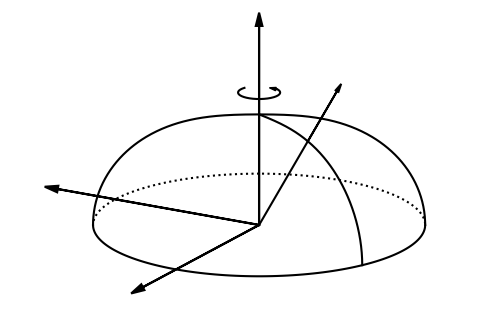

Here is the Python script that generated this plot: (Note: this script raises an exception after producing the figure.)
import numpy as np
import math
from pylab import *
import matplotlib.patches as patches
from scipy.optimize import minimize_scalar


## Plot
fig = figure(figsize=(6,4), dpi=80)
rc('font', family='serif')
rc('xtick', labelsize='xx-small')
rc('ytick', labelsize='xx-small')

gs = GridSpec(1, 1)
#gs.update(wspace = 0.34)
#gs.update(hspace = 0.4)

ax = subplot(gs[0,0])
ax.axis('off')
ax.set_aspect('equal')

#image dimensions
mlim= 1.3
xmin = -1.5
xmax = mlim
ymin = -0.5
ymax = mlim

xlen = xmax-xmin
ylen = ymax-ymin
aspr=ylen/xlen

ax.set_xlim(xmin, xmax)
ax.set_ylim(ymin, ymax)


#variables
#incl = pi/8
incl = pi/2.5
req = 1
u = 0.0
rg = u*req
muc = -rg/(req-rg)
o21 = 0.3

def R(theta):
    return 1.0

def R(theta):
    return 1.0*(1-o21*cos(theta)**2)

def dR(theta):
    return 2.0*o21*sin(theta)*cos(theta)

def fa(theta):
    return dR(theta)/R(theta)

def cosg(theta):
    return (1/sqrt(1-u))/sqrt(1+fa(theta)**2)

def sing(theta):
    return fa(theta)*cosg(theta)

def mu(phi, theta):
    return cos(incl)*cos(theta)+cos(phi)*sin(incl)*sin(theta)

def bimp(phi, theta):
    return sqrt(req*(req+rg+req*mu(phi,theta)-rg*mu(phi,theta))/(1+mu(phi,theta)))

def x(phi, theta):
    return bimp(phi,theta)*R(theta)*(cos(incl)*cos(theta)+cos(phi)*sin(incl)*sin(theta))

def y(phi, theta):
    return bimp(phi,theta)*R(theta)*(sin(theta)*sin(phi))

def z(phi, theta):
    return  bimp(phi,theta)*R(theta)*(cos(theta)*sin(incl)-cos(incl)*cos(phi)*sin(theta))


def xfull(phi,theta, a,b,c):
    return bimp(phi, theta)*R(theta)* (cos(incl)*(a*cos(theta)-c*sin(theta)) + sin(incl)*(c*cos(theta)*cos(phi) + a*cos(phi)*sin(theta) - b*sin(phi)))

def yfull(phi, theta, a,b,c):
    return bimp(phi, theta)*R(theta)* (b*cos(phi) + (c*cos(theta) + a*sin(theta))*sin(phi))

def zfull(phi, theta, a,b,c):
    return bimp(phi, theta)*R(theta)* (sin(incl)*(a*cos(theta)-c*sin(theta)) + cos(incl)*(-cos(phi)*(c*cos(theta) + a*sin(theta)) + b*sin(phi)))



def draw_longitude(ax,
                   phi,
                   start=0,
                   stop=pi/2,
                   rfac=1.0,
                   backside=False,
                   fmt={'color':'k','linestyle':'solid',},
                   ):

    xx = []
    yy = []

    for theta in np.linspace(start, stop, 200):
        if not(backside):
            if mu(phi,theta) >= muc:
                xx.append(y(phi,theta)*rfac)
                yy.append(z(phi,theta)*rfac)
            else:
                lines, = ax.plot(xx, yy)
                lines.set(**fmt)
                xx = []
                yy = []
        else:
            if mu(phi,theta) <= muc:
                xx.append(y(phi,theta)*rfac)
                yy.append(z(phi,theta)*rfac)
            else:
                lines, = ax.plot(xx, yy)
                lines.set(**fmt)
                xx = []
                yy = []

    lines, = ax.plot(xx,yy)
    lines.set(**fmt)

    return ax


def draw_latitude(ax,
                   theta,
                   start=-pi,
                   stop=pi,
                   rfac=1.0,
                   backside=False,
                   fmt={'color':'k','linestyle':'solid',},
                   ):

    xx = []
    yy = []

    for phi in np.linspace(start, stop, 200):
        if not(backside):
            if mu(phi,theta) >= muc:
                xx.append(y(phi,theta)*rfac)
                yy.append(z(phi,theta)*rfac)
            else:
                lines, = ax.plot(xx, yy)
                lines.set(**fmt)
                xx = []
                yy = []
        else:
            if mu(phi,theta) <= muc:
                xx.append(y(phi,theta)*rfac)
                yy.append(z(phi,theta)*rfac)
            else:
                lines, = ax.plot(xx, yy)
                lines.set(**fmt)
                xx = []
                yy = []

    lines, = ax.plot(xx, yy)
    lines.set(**fmt)

    return ax

def draw_outline(ax,
                 fmt={'color':'k','linestyle':'solid',},
                 ):

    def rootf(theta1, phi1):
        return abs(mu(phi1, theta1))-muc

    xx = []
    yy = []

    #print "outline:"
    for phi in np.linspace(pi/2, 3*pi/2, 100):
        #print "phi:", phi
        thetamin = pi/2
        thetamax = 0.0

        res = minimize_scalar(rootf, bounds=(thetamin, thetamax), args=(phi,))
        #print "minim:", res.x, " ", res.fun

        theta2 = res.x

        #ax.plot([y(phi, theta2)], [z(phi, theta2)], "b.")
        xx.append( y(phi, theta2))
        yy.append( z(phi, theta2))

    ax.plot(xx, yy, "r-")

    return ax


def draw_radial(ax, phi, theta,
                fmt={'color':'k','linestyle':'solid',},
                rfac=1.0):
    xx = [0.0]
    yy = [0.0]

    xx.append(y(phi, theta)*rfac)
    yy.append(z(phi, theta)*rfac)

    lines, = ax.plot(xx, yy)
    lines.set(**fmt)

    return ax


def draw_axis(ax, phi, theta,
              startp=(0.0, 0.0),
              fmt= {'color':'k', 
              'linestyle':'solid', 
              'lw':1.5, 
              'head_width': 0.04, 
              'head_length': 0.08,},
              rfac=1.0):

    ax.add_patch(patches.FancyArrow(
              startp[0],startp[1],
              y(phi, theta)*rfac, z(phi, theta)*rfac,
              **fmt
              ))

    return ax


#normal vector
def draw_normal(ax, phi, theta,
                fmt={'color':'black', 'linestyle':'solid', 'lw':1.8, 'head_width': 0.02, 'head_length': 0.05,},
                alen=0.3
                ):

    spot_cosg = cosg(theta)
    spot_sing = sing(theta)

    normal_y1 = y(phi, theta)*1.0 
    normal_z1 = z(phi, theta)*1.0,
    normal_y2 = yfull(phi, theta, spot_cosg, 0.0, -spot_sing)*alen
    normal_z2 = zfull(phi, theta, spot_cosg, 0.0, -spot_sing)*alen

    ax.add_patch(patches.FancyArrow(
                normal_y1,      normal_z1,
                normal_y2,      normal_z2,
                **fmt
                ))
    
    return ax


def draw_observer(ax, xx, yy, angle, sangle=0.3, alen=0.2, 
                  fmt={'color':'k','linestyle':'solid','lw':1.0}):

    x1 = xx + alen*cos(angle-sangle/2)
    y1 = yy + alen*sin(angle-sangle/2)

    x2 = xx + alen*cos(angle+sangle/2)
    y2 = yy + alen*sin(angle+sangle/2)

    ax.plot([xx,x1],[yy,y1],**fmt)
    ax.plot([xx,x2],[yy,y2],**fmt)

    xsegm = []
    ysegm = []
    for theta in np.linspace(angle-sangle/2-0.1, angle+sangle/2+0.1, 10):
        xsegm.append(xx + alen*0.7*cos(theta))
        ysegm.append(yy + alen*0.7*sin(theta))
    ax.plot(xsegm, ysegm, **fmt)

    return ax

def draw_spot(ax, sphi, stheta, rho,
              fmt={'facecolor':'k', 'alpha':0.3,}):

    #TODO check visibility using mu

    xx = []
    yy = []
    for chi in np.linspace(0, 2*pi, 30):

        #transform from spot centric-coordinate system into the standard spherical coord
        xs = cos(rho)*cos(sphi)*sin(stheta)+sin(rho)*(cos(stheta)*cos(sphi)*cos(chi)-sin(sphi)*sin(chi))
        ys = cos(rho)*sin(stheta)*sin(sphi)+sin(rho)*(cos(stheta)*cos(chi)*sin(sphi)+cos(sphi)*sin(chi))
        zs = cos(stheta)*cos(rho)-cos(chi)*sin(stheta)*sin(rho)

        #transform to phi, theta
        phi = arctan2(ys,xs)
        theta = arccos(zs/sqrt(xs**2 + ys**2 + zs**2))

        #ax.plot([y(phi,theta)], [z(phi,theta)], "b.")

        xx.append(y(phi, theta))
        yy.append(z(phi, theta))

    #ax.plot(xx, yy, "b-")
    ax.add_patch(Polygon(zip(xx,yy),
                      closed=True, 
                      #facecolor='black',alpha=0.5))
                      **fmt))

    return ax


#--------------------------------------------------------------------------------



#coordinates of spot and observer
spot_theta=pi/5
spot_phi=0.67

#obs_theta=incl
obs_theta=pi/2.7
obs_phi=-pi/1.5

#default front and back line styles
fmt={'color':'k','linestyle':'solid',}
fmtb = {'color':'k','linestyle':'dotted',}



#-----------------------------------------------------
#draw xyz axis
ax = draw_axis(ax, obs_phi,      pi/2, rfac=1.4)
ax = draw_axis(ax, obs_phi+pi/2, pi/2, rfac=1.4)
ax = draw_axis(ax, 0.0,          0.0 , rfac=1.8)

#rotation direction, i.e. curly arrow
phistart=-pi/2-0.8
phistop=pi/2+0.5
wsize=0.15
wheight=1.2
ax=draw_latitude(ax, wsize, fmt=fmt, start=phistart, stop=phistop, rfac=wheight)
yy1=y(phistop,wsize)*wheight
zz1=z(phistop,wsize)*wheight

yy2 = -0.01
zz2 = 0.002

fmta= {'color':'black', 'linestyle':'solid', 'lw':1.0, 'head_width': 0.02, 'head_length': 0.04,}
ax.add_patch(patches.FancyArrow(
            yy1, zz1,
            yy2, zz2,
            **fmta
            ))



#-----------------------------------------------------
#borders
fmtO={'color':'red','linestyle':'solid',}
#ax = draw_outline(ax, fmtO)

ax=draw_longitude(ax, pi/2, fmt=fmt)
ax=draw_longitude(ax, -pi/2, fmt=fmt)

#ax=draw_longitude(ax, -0.1, fmt=fmt)
#ax=draw_longitude(ax, -pi-0.1, fmt=fmt)
#ax=draw_longitude(ax, -pi-0.1, fmt=fmtb, backside=True)

ax=draw_latitude(ax, pi/2, fmt=fmt)
ax=draw_latitude(ax, pi/2, backside=True, fmt=fmtb)


#fmt2 = {'color':'k','linestyle':'solid','lw':0.8,}
#fmt2b = {'color':'k','linestyle':'dotted','lw':0.8,}
#for thetaa in np.linspace(0.0, pi/2, 10):
#    ax = draw_latitude(ax, thetaa, fmt=fmt2)
#    ax = draw_latitude(ax, thetaa, fmt=fmt2b, backside=True)
#                       
#for phii in np.linspace(0.0, 2*pi, 30):
#    ax = draw_longitude(ax, phii, fmt=fmt2,
#                        start=0.0,
#                        stop=pi/2
#                        )


#-----------------------------------------------------
#spot position
ax=draw_longitude(ax, spot_phi, fmt=fmt)
ax=draw_radial(ax, spot_phi, spot_theta, fmt)
#ax = draw_axis(ax, spot_phi, spot_theta, rfac=1.2)

fmta= {'color':'black', 'linestyle':'solid', 'lw':1.4, 'head_width': 0.02, 'head_length': 0.05,}
alen = 0.6
ax.add_patch(patches.FancyArrow(
            y(spot_phi, spot_theta)*1.0, z(spot_phi, spot_theta)*1.0,
            y(spot_phi, spot_theta)*alen, z(spot_phi, spot_theta)*alen,
            **fmta
            ))


fmta= {'color':'black', 'linestyle':'solid', 'lw':1.4, 'head_width': 0.02, 'head_length': 0.05,}
ax = draw_normal(ax, spot_phi, spot_theta, fmt=fmta, alen=0.4)

#for spot_theta in np.linspace(0.1, pi/2, 10):
#    ax = draw_normal(ax, spot_phi, spot_theta, alen=0.1)


ax=draw_longitude(ax, spot_phi, fmt=fmt, start=0, stop=spot_theta, rfac=0.17)
ax=draw_longitude(ax, spot_phi, fmt=fmt, start=0, stop=spot_theta, rfac=0.17, backside=True) #theta angle
#add(p, PlotLabel(.53, .58, "<i>\\theta</i>"))

#help axis
ax = draw_radial(ax, spot_phi, pi/2, fmt)


#circular spot
rho = 0.1
ax = draw_spot(ax, spot_phi, spot_theta, rho)

#ax=draw_longitude(ax, spot_phi-rho, fmt=fmt)
#ax=draw_longitude(ax, spot_phi+rho, fmt=fmt)
#ax=draw_radial(ax, spot_phi, spot_theta+rho, fmt)
#ax=draw_radial(ax, spot_phi, spot_theta-rho, fmt)


#-----------------------------------------------------
#observer
fmti = {'color':'k','linestyle':'dashed',}

ax=draw_radial(ax, obs_phi, obs_theta, fmt=fmti, rfac=1.65)
ax=draw_radial(ax, obs_phi, pi/2, fmt=fmti)

ax=draw_longitude(ax, obs_phi, fmt=fmt, start=0, stop=obs_theta, rfac=0.1) #incl angle
ax=draw_longitude(ax, obs_phi, fmt=fmt, start=0, stop=obs_theta, rfac=0.1, backside=True) #incl angle


ax=draw_latitude(ax, pi/2, fmt=fmt, start=spot_phi, stop=obs_phi, rfac=0.15) #phi angle
ax=draw_latitude(ax, pi/2, fmt=fmt, start=spot_phi, stop=obs_phi, rfac=0.15, backside=True) #phi angle

obspx = y(obs_phi, obs_theta)*1.8
obspy = z(obs_phi, obs_theta)*1.8
#ax = draw_observer(ax, -1.5, 0.8, angle=-0.45, sangle=0.4, alen=0.15)
ax = draw_observer(ax, obspx, obspy, angle=obs_theta-pi/2-0.16, sangle=0.4, alen=0.15)


#observer axis
fmt_obs= {'color':'k', 
        'linestyle':'solid', 
        'lw':1.5, 
        'head_width': 0.02, 
        'head_length': 0.04,}

obspx = y(obs_phi, obs_theta)*1.25
obspy = z(obs_phi, obs_theta)*1.25
ax = draw_axis(ax, obs_phi,      obs_theta,      rfac=0.2, startp=(obspx, obspy),fmt=fmt_obs)
ax = draw_axis(ax, obs_phi+pi/2, pi/2,           rfac=0.2, startp=(obspx, obspy),fmt=fmt_obs)
ax = draw_axis(ax, obs_phi,      obs_theta-pi/2, rfac=0.2, startp=(obspx, obspy),fmt=fmt_obs)


#texts
#-----------------------------------------------------
lsize = 15.0
ax.text(0.0, -0.15, "$\\phi$", va='center', ha='center', size=lsize)
ax.text(0.06, 0.2, "$\\theta$", va='center', ha='center', size=lsize)
ax.text(-0.05, 0.15, "$i$", va='center', ha='center', size=lsize)

ax.text(-0.6, -0.4, "$x$", va='center', ha='center', size=lsize)
ax.text(0.06, 1.1, "$y$", va='center', ha='center', size=lsize)
ax.text(-1.3, 0.1, "$z$", va='center', ha='center', size=lsize)
#ax.text(-0.1, 0.9, "$\\hat{\\Omega}$", va='center', ha='center', size=lsize)

ax.text(0.55, 0.96, "$\\hat{r}$", va='center', ha='center', size=lsize)
ax.text(0.38, 0.92, "$\\hat{n}$", va='center', ha='center', size=lsize)

ax.text(-1.15, 0.5, "$\\hat{x}$", va='center', ha='center', size=lsize)
ax.text(-0.83, 0.88,  "$\\hat{y}$", va='center', ha='center', size=lsize)
#ax.text(-1.2, 0.8,  "$\\hat{z}$", va='center', ha='center', size=lsize)

savefig('fig1.png', bbox_inches='tight')
